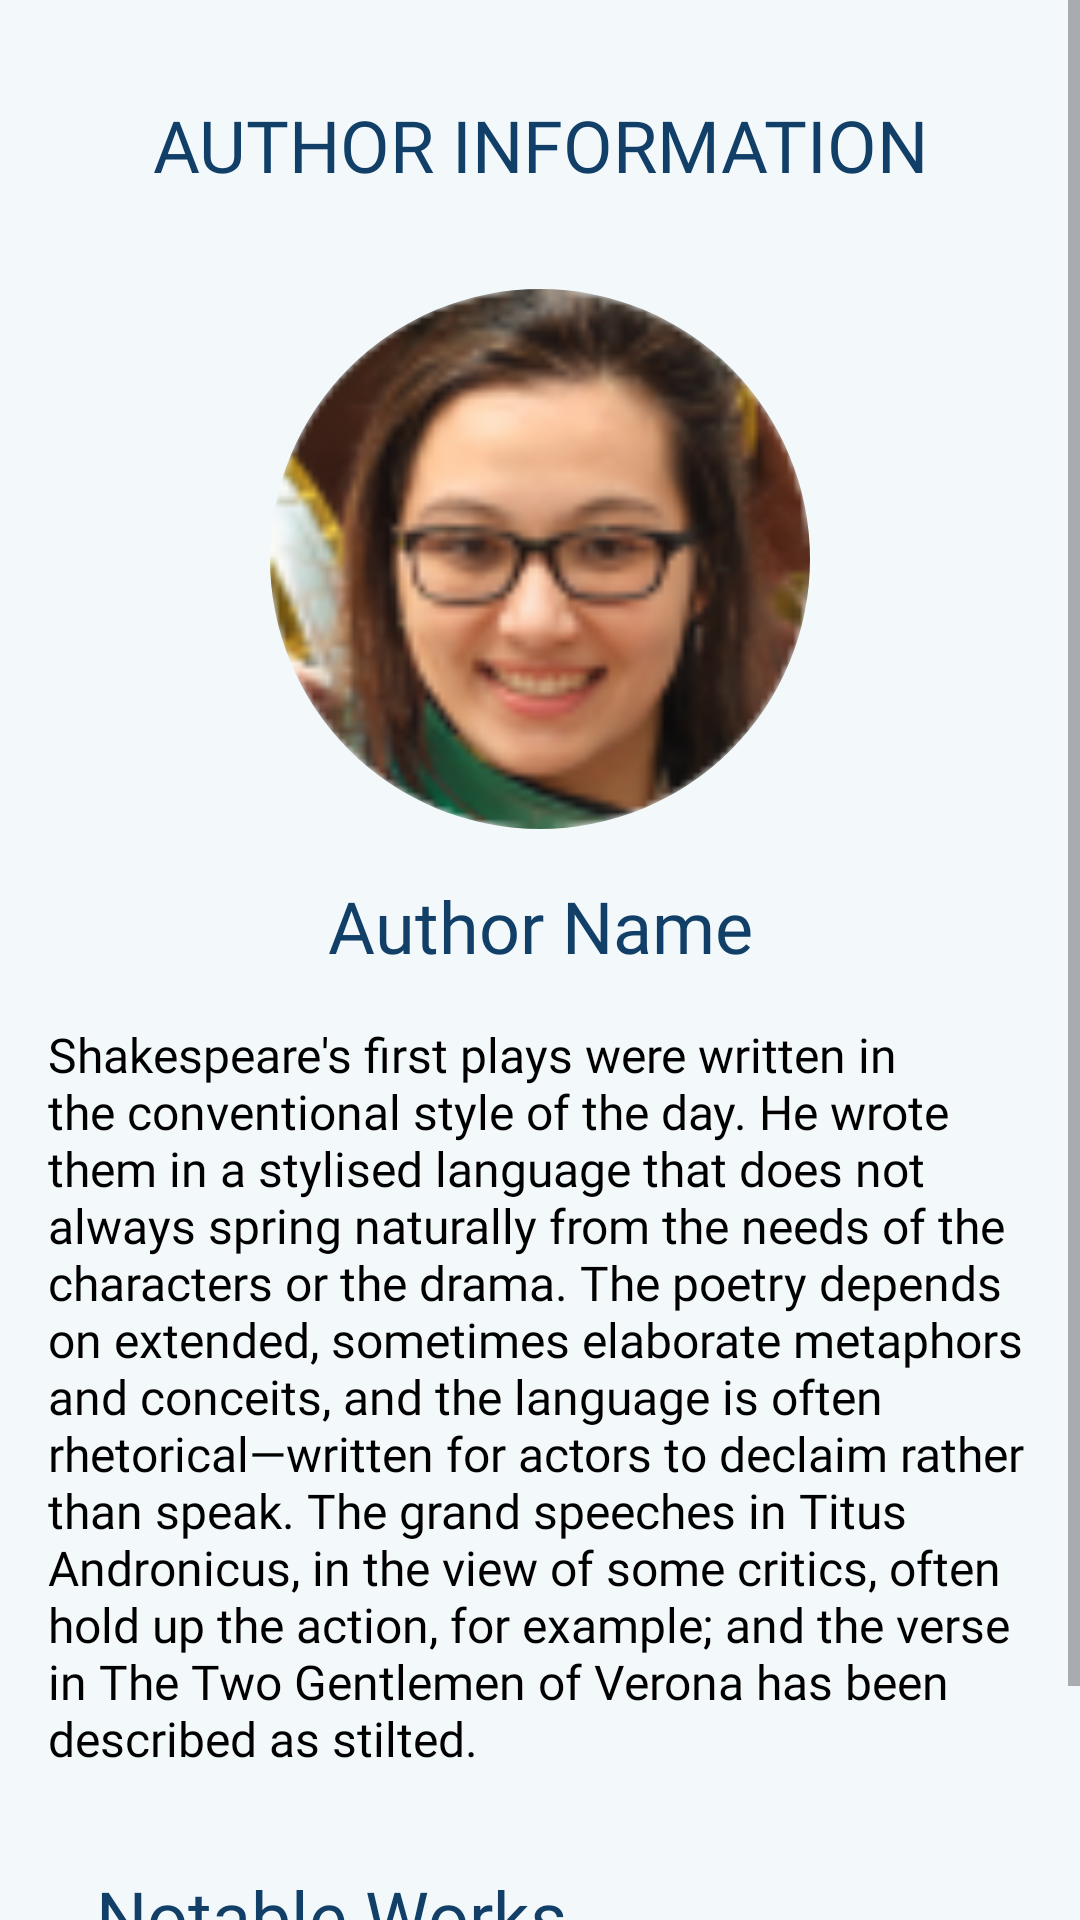

The Android layout XML behind this screen, and the referenced resources:
<!-- AndroidManifest.xml: application theme lightTheme -->
<!-- res/layout/fragment_author_info.xml -->
<?xml version="1.0" encoding="utf-8"?>
<androidx.constraintlayout.widget.ConstraintLayout xmlns:android="http://schemas.android.com/apk/res/android"
    xmlns:app="http://schemas.android.com/apk/res-auto"
    xmlns:tools="http://schemas.android.com/tools"
    android:layout_width="match_parent"
    android:layout_height="match_parent"
    android:background="?attr/backgroundColor"
    tools:context=".AuthorInfoFragment"
    tools:visibility="visible">

    <ScrollView
        android:layout_width="match_parent"
        android:layout_height="match_parent"
        app:layout_constraintBottom_toBottomOf="parent"
        app:layout_constraintEnd_toEndOf="parent"
        app:layout_constraintHorizontal_bias="0.5"
        app:layout_constraintStart_toStartOf="parent"
        app:layout_constraintTop_toTopOf="parent"
        app:layout_constraintVertical_bias="0.5">

        <androidx.constraintlayout.widget.ConstraintLayout
            android:layout_width="match_parent"
            android:layout_height="wrap_content"
            android:paddingBottom="58dp">

            <TextView
                android:id="@+id/authorDescriptionTV"
                android:layout_width="0dp"
                android:layout_height="wrap_content"
                android:layout_marginStart="16dp"
                android:layout_marginTop="16dp"
                android:layout_marginEnd="16dp"
                android:fontFamily="@font/inter_regular"
                android:text="Shakespeare's first plays were written in the conventional style of the day. He wrote them in a stylised language that does not always spring naturally from the needs of the characters or the drama. The poetry depends on extended, sometimes elaborate metaphors and conceits, and the language is often rhetorical—written for actors to declaim rather than speak. The grand speeches in Titus Andronicus, in the view of some critics, often hold up the action, for example; and the verse in The Two Gentlemen of Verona has been described as stilted."
                android:textColor="?attr/colorOnBackground"
                android:textSize="16sp"
                app:layout_constraintEnd_toEndOf="parent"
                app:layout_constraintHorizontal_bias="0.5"
                app:layout_constraintStart_toStartOf="parent"
                app:layout_constraintTop_toBottomOf="@+id/authorNameInfoTV" />

            <TextView
                android:id="@+id/textView2"
                android:layout_width="wrap_content"
                android:layout_height="wrap_content"
                android:layout_marginTop="32dp"
                android:fontFamily="@font/inter_bold"
                android:text="Author Information"
                android:textAllCaps="true"
                android:textColor="?attr/colorPrimary"
                android:textSize="24sp"
                app:layout_constraintEnd_toEndOf="parent"
                app:layout_constraintHorizontal_bias="0.5"
                app:layout_constraintStart_toStartOf="parent"
                app:layout_constraintTop_toTopOf="parent" />

            <com.google.android.material.imageview.ShapeableImageView
                android:id="@+id/authorImgInfoIV"
                android:layout_width="180dp"
                android:layout_height="180dp"
                android:layout_marginTop="32dp"
                android:scaleType="fitCenter"
                app:layout_constraintEnd_toEndOf="parent"
                app:layout_constraintHorizontal_bias="0.5"
                app:layout_constraintStart_toStartOf="parent"
                app:layout_constraintTop_toBottomOf="@+id/textView2"
                app:shapeAppearanceOverlay="@style/circleAvatar"
                app:srcCompat="@drawable/sampleauthor1"
                tools:src="@tools:sample/avatars" />

            <TextView
                android:id="@+id/textView5"
                android:layout_width="wrap_content"
                android:layout_height="wrap_content"
                android:layout_marginStart="32dp"
                android:layout_marginTop="32dp"
                android:fontFamily="@font/inter_semibold"
                android:text="Notable Works"
                android:textColor="?attr/colorPrimary"
                android:textSize="24sp"
                app:layout_constraintStart_toStartOf="parent"
                app:layout_constraintTop_toBottomOf="@+id/authorDescriptionTV" />

            <TextView
                android:id="@+id/authorNameInfoTV"
                android:layout_width="wrap_content"
                android:layout_height="wrap_content"
                android:layout_marginStart="16dp"
                android:layout_marginTop="16dp"
                android:layout_marginEnd="16dp"
                android:fontFamily="@font/inter_semibold"
                android:text="Author Name"
                android:textColor="?attr/colorPrimary"
                android:textSize="24sp"
                app:layout_constraintEnd_toEndOf="parent"
                app:layout_constraintHorizontal_bias="0.5"
                app:layout_constraintStart_toStartOf="parent"
                app:layout_constraintTop_toBottomOf="@+id/authorImgInfoIV" />

            <androidx.recyclerview.widget.RecyclerView
                android:id="@+id/authorWorksRv"
                android:layout_width="0dp"
                android:layout_height="wrap_content"
                android:layout_marginStart="16dp"
                android:layout_marginTop="16dp"
                android:layout_marginEnd="16dp"
                app:layout_constraintEnd_toEndOf="parent"
                app:layout_constraintStart_toStartOf="parent"
                app:layout_constraintTop_toBottomOf="@+id/textView5" />
        </androidx.constraintlayout.widget.ConstraintLayout>
    </ScrollView>

</androidx.constraintlayout.widget.ConstraintLayout>
<!-- resources referenced by this layout -->
<resources>
  <!-- drawable sampleauthor1: png bitmap (drawable, 13885 bytes) -->
  <style name="circleAvatar">
          <item name="cornerSize">50%</item>
      </style>
  <style name="lightTheme" parent="Theme.MaterialComponents.DayNight.NoActionBar">
          
          <item name="colorPrimaryVariant">@color/purple_700</item>
          <item name="colorPrimary">#FF113F67</item>
          <item name="colorOnPrimary">@color/white</item>
          <item name="colorTertiary">#9797AA</item>
          
          <item name="colorSecondaryVariant">@color/white</item>
          <item name="colorSecondary">#FF87C0CD</item>
          <item name="colorOnSecondary">@color/white</item>
          
          <item name="android:statusBarColor">?attr/colorPrimaryVariant</item>
          
          
          <item name="backgroundColor">#FFF3F9FB</item>
          <item name="colorOnBackground">@color/black</item>
  
      </style>
  <color name="purple_700">#FF3700B3</color>
  <color name="white">#FFFFFFFF</color>
  <color name="black">#000000</color>
</resources>
